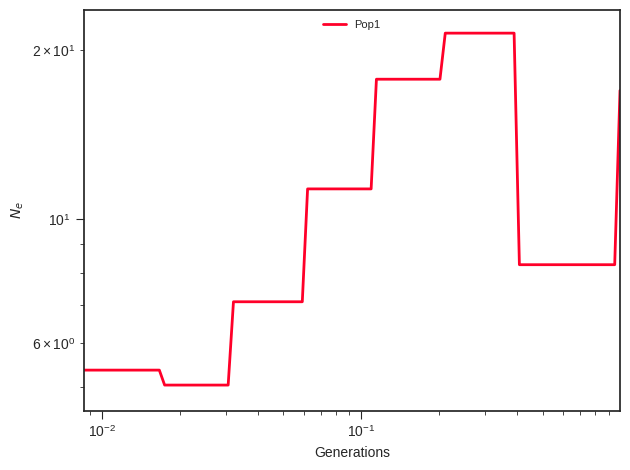

The data file committed next to this chart (first rows):
label, x, y, plot_type, plot_num
Pop1, 0.0, 5.361, path, 0
Pop1, 0.009456, 5.361, path, 0
Pop1, 0.009911, 5.361, path, 0
Pop1, 0.01039, 5.361, path, 0
Pop1, 0.01089, 5.361, path, 0
Pop1, 0.01141, 5.361, path, 0
Pop1, 0.01196, 5.361, path, 0
Pop1, 0.01254, 5.361, path, 0
Pop1, 0.01314, 5.361, path, 0
Pop1, 0.01378, 5.361, path, 0
Pop1, 0.01444, 5.361, path, 0
Pop1, 0.01513, 5.361, path, 0
Pop1, 0.01586, 5.361, path, 0
Pop1, 0.01663, 5.361, path, 0
Pop1, 0.01743, 5.04, path, 0
Pop1, 0.01827, 5.04, path, 0
Pop1, 0.01915, 5.04, path, 0
Pop1, 0.02007, 5.04, path, 0
Pop1, 0.02103, 5.04, path, 0
Pop1, 0.02205, 5.04, path, 0
Pop1, 0.02311, 5.04, path, 0
Pop1, 0.02422, 5.04, path, 0
Pop1, 0.02539, 5.04, path, 0
Pop1, 0.02661, 5.04, path, 0
Pop1, 0.02789, 5.04, path, 0
Pop1, 0.02923, 5.04, path, 0
Pop1, 0.03064, 5.04, path, 0
Pop1, 0.03212, 7.104, path, 0
Pop1, 0.03366, 7.104, path, 0
Pop1, 0.03529, 7.104, path, 0
Pop1, 0.03699, 7.104, path, 0
Pop1, 0.03877, 7.104, path, 0
Pop1, 0.04063, 7.104, path, 0
Pop1, 0.04259, 7.104, path, 0
Pop1, 0.04464, 7.104, path, 0
Pop1, 0.04679, 7.104, path, 0
Pop1, 0.04904, 7.104, path, 0
Pop1, 0.0514, 7.104, path, 0
Pop1, 0.05388, 7.104, path, 0
Pop1, 0.05647, 7.104, path, 0
Pop1, 0.05919, 7.104, path, 0
Pop1, 0.06204, 11.31, path, 0
Pop1, 0.06503, 11.31, path, 0
Pop1, 0.06816, 11.31, path, 0
Pop1, 0.07145, 11.31, path, 0
Pop1, 0.07489, 11.31, path, 0
Pop1, 0.07849, 11.31, path, 0
Pop1, 0.08227, 11.31, path, 0
Pop1, 0.08623, 11.31, path, 0
Pop1, 0.09039, 11.31, path, 0
Pop1, 0.09474, 11.31, path, 0
Pop1, 0.0993, 11.31, path, 0
Pop1, 0.1041, 11.31, path, 0
Pop1, 0.1091, 11.31, path, 0
Pop1, 0.1143, 17.77, path, 0
Pop1, 0.1199, 17.77, path, 0
Pop1, 0.1256, 17.77, path, 0
Pop1, 0.1317, 17.77, path, 0
Pop1, 0.138, 17.77, path, 0
Pop1, 0.1447, 17.77, path, 0
... 41 more rows
